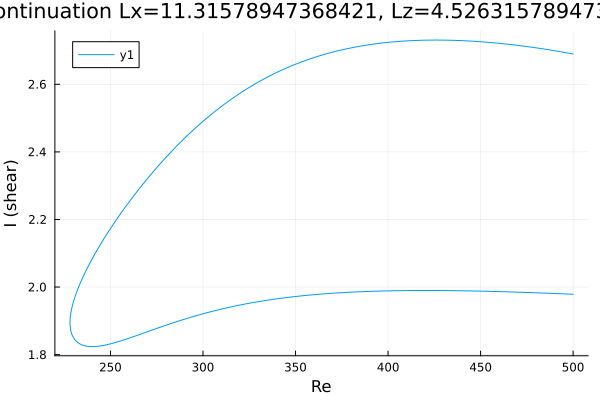

Values plotted in this chart, from the file beside it:
Re, shear
500.0, 2.69
499.5, 2.69
498, 2.692
496.6, 2.693
495.2, 2.694
493.8, 2.696
492.4, 2.697
491, 2.698
489.6, 2.7
488.1, 2.701
486.7, 2.702
485.3, 2.704
483.9, 2.705
482.5, 2.706
481.1, 2.707
479.7, 2.708
478.2, 2.709
476.8, 2.71
475.4, 2.711
474, 2.712
472.6, 2.713
471.2, 2.714
469.8, 2.715
468.4, 2.716
466.9, 2.717
465.5, 2.718
464.1, 2.719
462.7, 2.72
461.3, 2.721
459.9, 2.721
458.5, 2.722
457, 2.723
455.6, 2.723
454.2, 2.724
452.8, 2.725
451.4, 2.725
450, 2.726
448.6, 2.727
447.1, 2.727
445.7, 2.728
444.3, 2.728
442.9, 2.728
441.5, 2.729
440.1, 2.729
438.7, 2.729
437.2, 2.73
435.8, 2.73
434.4, 2.73
433.4, 2.73
432, 2.731
430.6, 2.731
429.2, 2.731
427.8, 2.731
426.3, 2.731
424.9, 2.731
423.5, 2.731
422.1, 2.731
420.7, 2.731
419.3, 2.73
417.9, 2.73
... 392 more rows
